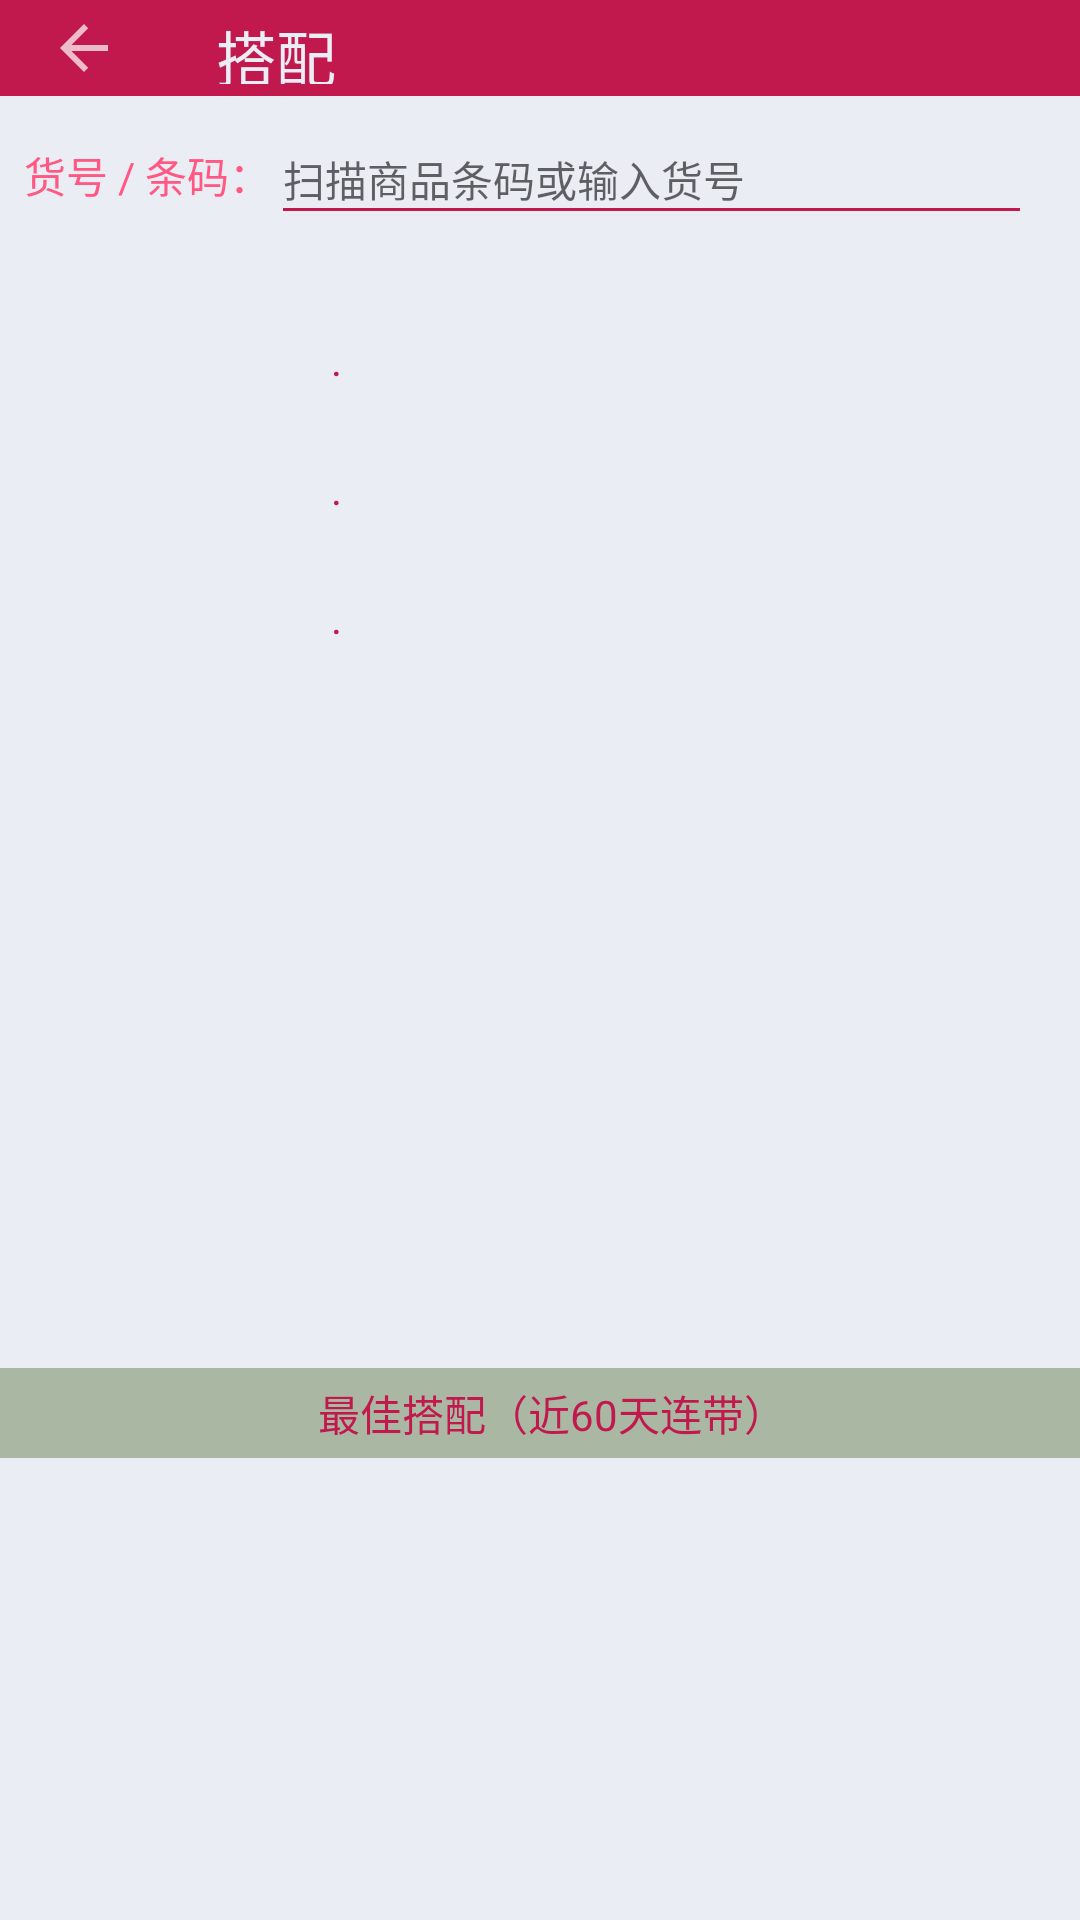

Android layout source for this screen:
<!-- AndroidManifest.xml: application theme AppTheme -->
<!-- res/layout/activity_collocation.xml -->
<?xml version="1.0" encoding="utf-8"?>
<androidx.constraintlayout.widget.ConstraintLayout xmlns:android="http://schemas.android.com/apk/res/android"
    xmlns:app="http://schemas.android.com/apk/res-auto"
    xmlns:tools="http://schemas.android.com/tools"
    android:layout_width="match_parent"
    android:layout_height="match_parent"
    tools:context=".activity.collocation.CollocationActivity">

    <androidx.appcompat.widget.Toolbar
        android:id="@+id/toolbar"
        android:layout_width="match_parent"
        android:layout_height="32dp"
        android:background="@color/colorPrimary"
        android:theme="@style/ToolbarTheme"
        app:layout_constraintEnd_toEndOf="parent"
        app:layout_constraintStart_toStartOf="parent"
        app:layout_constraintTop_toTopOf="parent"
        app:navigationIcon="?attr/homeAsUpIndicator"
        app:titleTextAppearance="@style/ToolbarTextAppearance"
        app:popupTheme="@style/OverflowMenuStyle"
        app:title="搭配"></androidx.appcompat.widget.Toolbar>

    <TextView
        android:id="@+id/tvBarcodeLabel0"
        android:layout_width="wrap_content"
        android:layout_height="wrap_content"
        android:layout_marginStart="8dp"
        android:layout_marginTop="16dp"
        android:text="货号 / 条码："
        android:textColor="@color/colorPrimaryLight"
        android:textSize="14sp"
        app:layout_constraintStart_toStartOf="parent"
        app:layout_constraintTop_toBottomOf="@+id/toolbar" />

    <EditText
        android:id="@+id/etBarcode"
        android:layout_width="0dp"
        android:layout_height="40dp"
        android:layout_marginEnd="16dp"
        android:ems="10"
        android:hint="扫描商品条码或输入货号"
        android:inputType="text"
        android:textAlignment="viewStart"
        android:textSize="14sp"
        app:layout_constraintBottom_toBottomOf="@+id/tvBarcodeLabel0"
        app:layout_constraintEnd_toEndOf="parent"
        app:layout_constraintStart_toEndOf="@+id/tvBarcodeLabel0"
        app:layout_constraintTop_toTopOf="@+id/tvBarcodeLabel0" />

    <TextView
        android:id="@+id/tvGoodsName"
        android:layout_width="wrap_content"
        android:layout_height="wrap_content"
        android:layout_marginStart="8dp"
        android:layout_marginTop="32dp"
        android:layout_marginEnd="8dp"
        android:text="."
        android:textSize="14sp"
        app:layout_constraintEnd_toStartOf="@+id/ivPic"
        app:layout_constraintStart_toStartOf="parent"
        app:layout_constraintTop_toBottomOf="@+id/etBarcode" />

    <TextView
        android:id="@+id/tvGoodsNo"
        android:layout_width="wrap_content"
        android:layout_height="wrap_content"
        android:layout_marginStart="8dp"
        android:layout_marginTop="24dp"
        android:layout_marginEnd="8dp"
        android:text="."
        android:textSize="14sp"
        app:layout_constraintEnd_toStartOf="@+id/ivPic"
        app:layout_constraintStart_toStartOf="parent"
        app:layout_constraintTop_toBottomOf="@+id/tvGoodsName" />

    <TextView
        android:id="@+id/tvPrice"
        android:layout_width="wrap_content"
        android:layout_height="wrap_content"
        android:layout_marginTop="24dp"
        android:text="."
        android:textSize="14sp"
        app:layout_constraintEnd_toEndOf="@+id/tvGoodsNo"
        app:layout_constraintTop_toBottomOf="@+id/tvGoodsNo" />

    <ImageView
        android:id="@+id/ivPic"
        android:layout_width="120dp"
        android:layout_height="160dp"
        android:layout_marginTop="8dp"
        app:layout_constraintTop_toBottomOf="@+id/etBarcode"
        app:layout_constraintEnd_toEndOf="@+id/etBarcode" />

    <View
        android:id="@+id/tvRecyclerViewHeader"
        android:layout_width="match_parent"
        android:layout_height="30dp"
        android:layout_marginStart="0dp"
        android:layout_marginEnd="0dp"
        android:layout_marginBottom="4dp"
        app:layout_constraintBottom_toTopOf="@+id/recyclerView"
        app:layout_constraintStart_toStartOf="parent"
        app:layout_constraintEnd_toEndOf="parent"
        android:background="@color/colorSecondDark"/>

    <TextView
        android:id="@+id/tvRecyclerViewHeaderCaption"
        android:layout_width="wrap_content"
        android:layout_height="wrap_content"
        android:layout_marginStart="8dp"
        android:text="最佳搭配（近60天连带）"
        android:textSize="14sp"
        app:layout_constraintBottom_toBottomOf="@+id/tvRecyclerViewHeader"
        app:layout_constraintEnd_toEndOf="parent"
        app:layout_constraintStart_toStartOf="parent"
        app:layout_constraintTop_toTopOf="@+id/tvRecyclerViewHeader" />

    <androidx.recyclerview.widget.RecyclerView
        android:id="@+id/recyclerView"
        android:layout_width="0dp"
        android:layout_height="150dp"
        android:background="@color/colorSecond"
        app:layout_constraintBottom_toBottomOf="parent"
        app:layout_constraintEnd_toEndOf="parent"
        app:layout_constraintStart_toStartOf="parent" />

</androidx.constraintlayout.widget.ConstraintLayout>
<!-- resources referenced by this layout -->
<resources>
  <color name="colorPrimary">#C1194E</color>
  <color name="colorPrimaryLight">#FF5983</color>
  <color name="colorSecond">#EBEDF4</color>
  <color name="colorSecondDark">#AAB8A3</color>
  <style name="OverflowMenuStyle" parent="@style/Theme.AppCompat.NoActionBar">
          
          <item name="android:itemBackground">@color/colorPrimaryLight</item>
          
          <item name="android:textColor">@color/colorSecond</item>
          
          <item name="android:textSize">@dimen/text_size_big</item>
          
          <item name="overlapAnchor">false</item>
      </style>
  <style name="ToolbarTextAppearance">
          
          <item name="android:textSize">@dimen/text_size_big</item>
          
          <item name="android:textColor">@color/colorSecond</item>
      </style>
  <style name="ToolbarTheme" parent="Theme.AppCompat.NoActionBar">
          
          <item name="android:textColorPrimary">@color/colorSecond</item>
          
          <item name="android:itemBackground">@color/colorSecondDark</item>
          
          <item name="android:textSize">@dimen/text_size_big</item>
  
      </style>
  <style name="AppTheme" parent="BaseTheme">
      </style>
  <dimen name="text_size_big">20sp</dimen>
  <style name="BaseTheme" parent="Theme.AppCompat.Light.NoActionBar">
      
      
          
  
          
          <item name="android:textColorPrimary">@color/colorPrimary</item>
          
          <item name="android:textColorSecondary">@color/colorPrimaryLight</item>
          
          <item name="android:colorPrimary">@color/colorSecond</item>
          
          <item name="android:colorPrimaryDark">@color/colorSecondDark</item>
          
          <item name="android:statusBarColor">@color/colorSecondDark</item>
          
          <item name="android:navigationBarColor">@color/colorSecondDark</item>
          
          <item name="android:windowBackground">@color/colorSecond</item>
          
          <item name="android:colorControlActivated">@color/colorPrimaryLight</item>
          
          <item name="android:colorControlHighlight">@color/colorPrimary</item>
          
          <item name="android:colorControlNormal">@color/colorPrimary</item>
          
          <item name="android:colorButtonNormal">@color/colorPrimary</item>
          
          <item name="android:colorAccent">@color/colorPrimaryLight</item>
          
          <item name="android:editTextColor">@color/colorPrimaryDark</item>
          
          <item name="android:textColor">@color/colorPrimary</item>
          <item name="buttonStyle">@style/Widget.AppCompat.Button.Colored</item>
          
          <item name="android:textColorPrimaryDisableOnly">@color/colorPrimary</item>
  
          
          <item name="android:screenOrientation">portrait</item>
      </style>
  <color name="colorPrimaryDark">#7A023C</color>
</resources>
